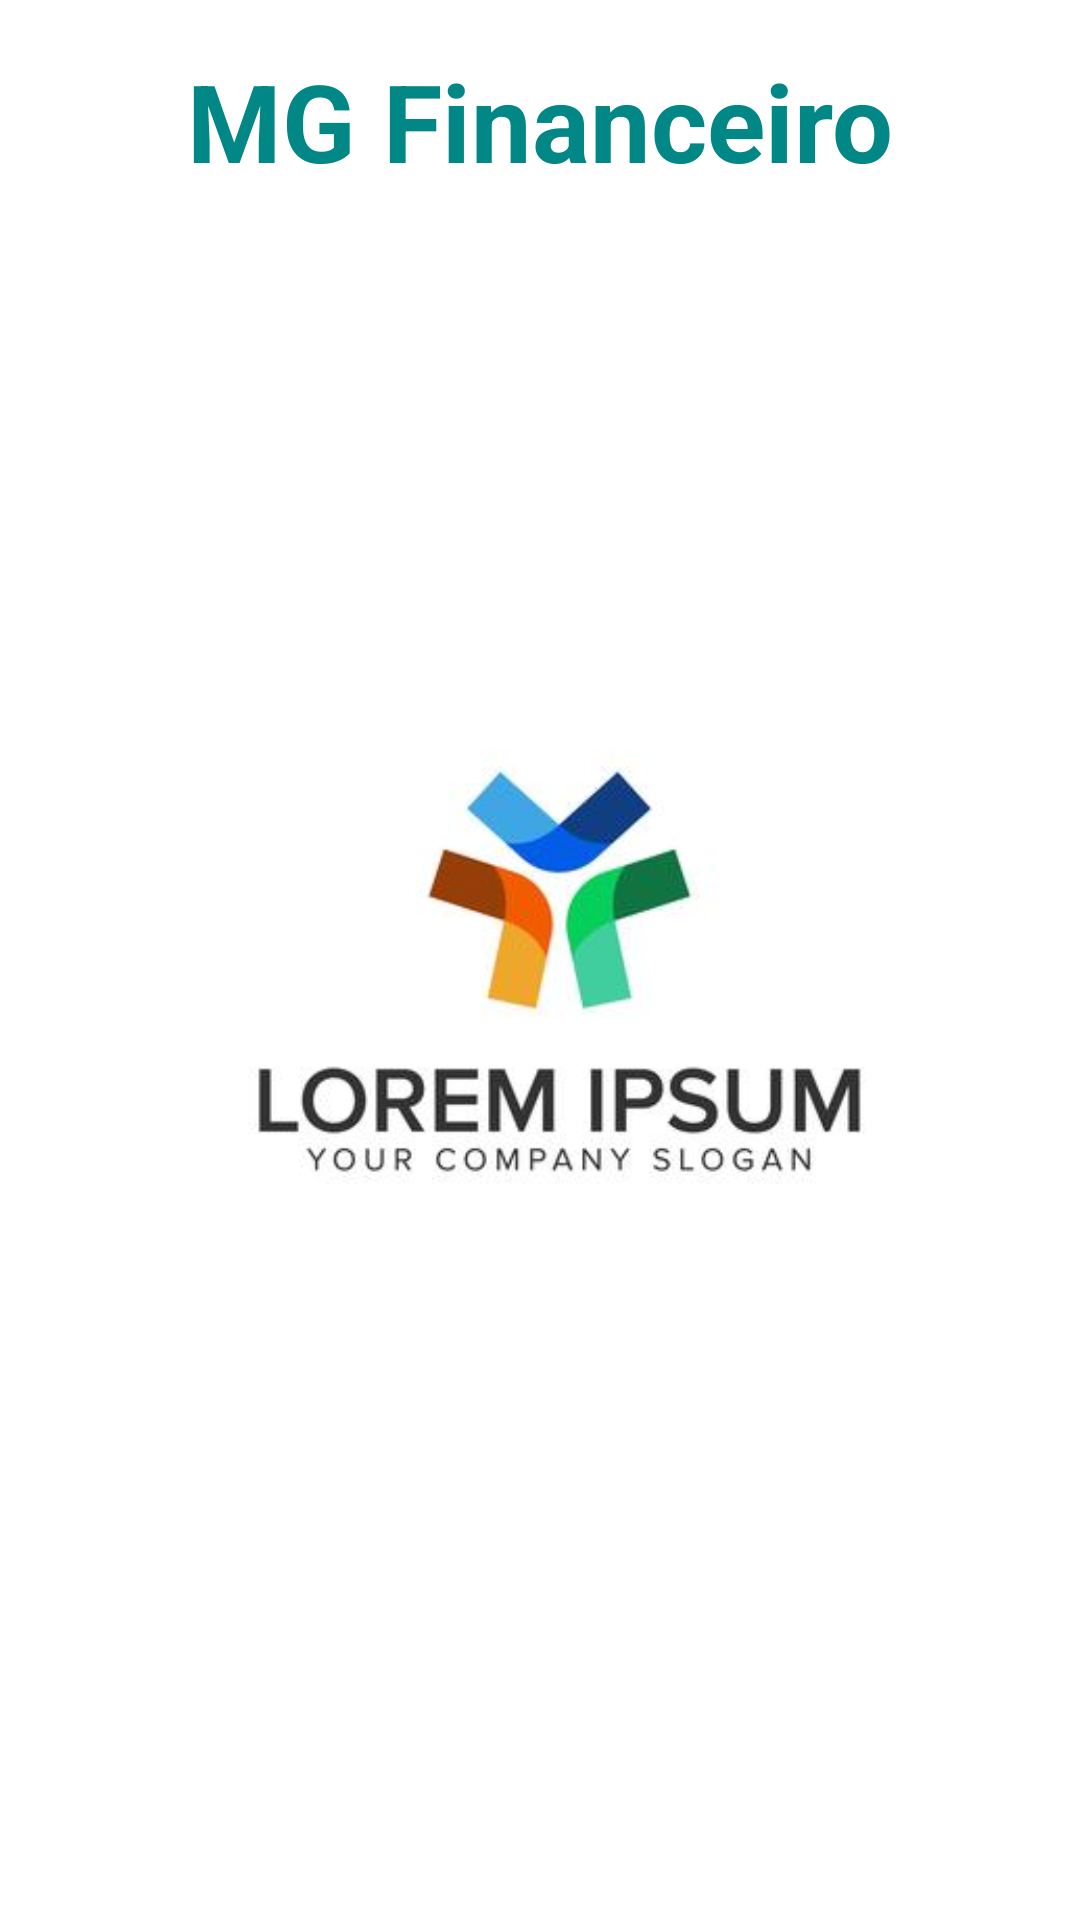

Layout XML and referenced resources for this Android screen:
<!-- AndroidManifest.xml: application theme Theme.MGFinan2 -->
<!-- res/layout/activity_splash.xml -->
<?xml version="1.0" encoding="utf-8"?>
<androidx.constraintlayout.widget.ConstraintLayout xmlns:android="http://schemas.android.com/apk/res/android"
    xmlns:app="http://schemas.android.com/apk/res-auto"
    android:layout_width="match_parent"
    android:layout_height="match_parent"
    android:background="@color/white">

    <ImageView
        android:id="@+id/imageView"
        android:layout_width="341dp"
        android:layout_height="333dp"
        android:layout_marginStart="16dp"
        android:background="#2196F3"
        android:scaleType="centerCrop"
        app:layout_constraintBottom_toBottomOf="parent"
        app:layout_constraintStart_toStartOf="parent"
        app:layout_constraintTop_toTopOf="parent"
        app:srcCompat="@drawable/sdfsdf" />

    <TextView
        android:id="@+id/textView4"
        android:layout_width="wrap_content"
        android:layout_height="wrap_content"
        android:layout_marginTop="16dp"
        android:text="MG Financeiro"
        android:textColor="?attr/colorSecondaryVariant"
        android:textSize="36sp"
        android:textStyle="bold"
        app:layout_constraintEnd_toEndOf="parent"
        app:layout_constraintStart_toStartOf="parent"
        app:layout_constraintTop_toTopOf="parent" />
</androidx.constraintlayout.widget.ConstraintLayout>
<!-- resources referenced by this layout -->
<resources>
  <color name="white">#FFFFFFFF</color>
  <!-- drawable sdfsdf: jpg bitmap (drawable, 10363 bytes) -->
  <style name="Theme.MGFinan2" parent="Theme.AppCompat.Light.DarkActionBar">
          
          <item name="colorPrimary">@color/purple_500</item>
          <item name="colorPrimaryVariant">@color/purple_700</item>
          <item name="colorOnPrimary">@color/white</item>
          
          <item name="colorSecondary">@color/teal_200</item>
          <item name="colorSecondaryVariant">@color/teal_700</item>
          <item name="colorOnSecondary">@color/black</item>
          
          <item name="android:statusBarColor" tools:targetApi="l">?attr/colorPrimaryVariant</item>
          
      </style>
  <color name="purple_500">#00B0FF</color>
  <color name="purple_700">#A1B300</color>
  <color name="teal_200">#FF03DAC5</color>
  <color name="teal_700">#FF018786</color>
  <color name="black">#FF000000</color>
</resources>
